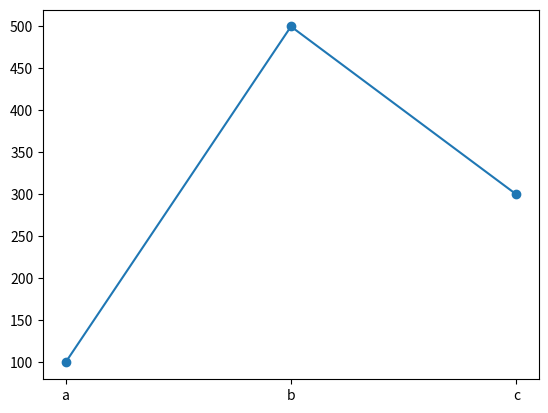
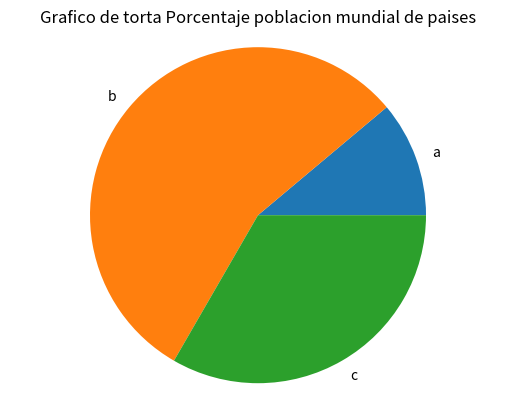

Write Python code to recreate these figures, in order.
import matplotlib.pyplot as plt

def generate_bar_chart(name,labels,values):
  fig,ax=plt.subplots()
  ax.bar(labels,values,color="navy")
  plt.title("Tendencia de poblacion para pais seleccionado")
  plt.xlabel("Años")
  plt.ylabel("Cantidad de poblacion por años")

  plt.savefig(f"{name}.png")
  plt.close()

def generate_pie_chart(labels,values):
  fig,ax=plt.subplots()
  plt.title("Grafico de torta Porcentaje poblacion mundial de paises")
  ax.pie(values,labels=labels)
  ax.axis("equal")
  plt.show()


if __name__=="__main__":
  #eje x
  labels=["a","b","c"]
  #eje y
  values=[100,500,300]
  #genera grafica coordenadas x,y
  plt.scatter(labels,values)
  #muestra linea de tendencia (une puntos entre coordenadas)
  plt.plot(labels,values)
  plt.show()
  #generate_bar_chart(labels,values)
  generate_pie_chart(labels,values)

